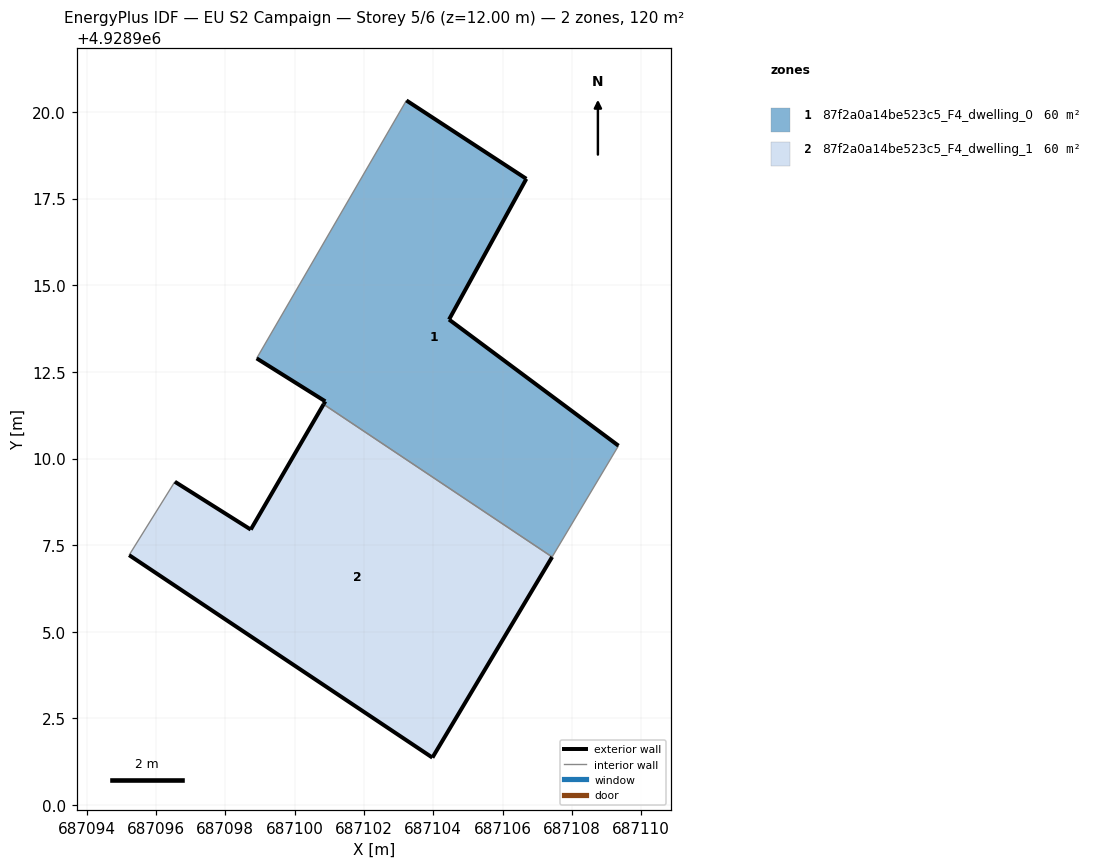
=== STOREY PLAN SPEC (per zone: floor XY polygon, exterior-wall plan segments, windows/doors) ===
zone 1: 87f2a0a14be523c5_F4_dwelling_0  (59.8 m²)
  floor: (687107.43, 4928907.16) (687109.34, 4928910.37) (687104.46, 4928914.01) (687106.69, 4928918.07) (687103.23, 4928920.33) (687098.91, 4928912.89) (687100.89, 4928911.65) (687100.84, 4928911.56)
  exterior wall: (687106.69, 4928918.07) – (687104.46, 4928914.01)  [4.6 m]
  exterior wall: (687104.46, 4928914.01) – (687109.34, 4928910.37)  [6.1 m]
  exterior wall: (687100.84, 4928911.56) – (687100.89, 4928911.65)  [0.1 m]
  exterior wall: (687100.89, 4928911.65) – (687098.91, 4928912.89)  [2.3 m]
  exterior wall: (687103.23, 4928920.33) – (687106.69, 4928918.07)  [4.1 m]
  interior walls: 3
zone 2: 87f2a0a14be523c5_F4_dwelling_1  (59.8 m²)
  floor: (687103.98, 4928901.37) (687107.43, 4928907.16) (687100.84, 4928911.56) (687098.74, 4928907.95) (687096.55, 4928909.33) (687095.23, 4928907.21)
  exterior wall: (687103.98, 4928901.37) – (687095.23, 4928907.21)  [10.5 m]
  exterior wall: (687096.55, 4928909.33) – (687098.74, 4928907.95)  [2.6 m]
  exterior wall: (687098.74, 4928907.95) – (687100.84, 4928911.56)  [4.2 m]
  exterior wall: (687107.43, 4928907.16) – (687103.98, 4928901.37)  [6.7 m]
  interior walls: 2

=== DERIVED (storey summary) ===
Building: EU S2 Campaign
Storey: 5 of 6  (floor level z = 12.00 m)
Storey gross floor area: 119.5 m²
Zones on this storey: 2
  - 87f2a0a14be523c5_F4_dwelling_0: floor 59.8 m²; exterior wall 17.3 m (51.9 m²); WWR 0.0%
  - 87f2a0a14be523c5_F4_dwelling_1: floor 59.8 m²; exterior wall 24.0 m (72.1 m²); WWR 0.0%
Zone adjacency (shared interzone walls):
  - 87f2a0a14be523c5_F4_dwelling_0 ↔ 87f2a0a14be523c5_F4_dwelling_1